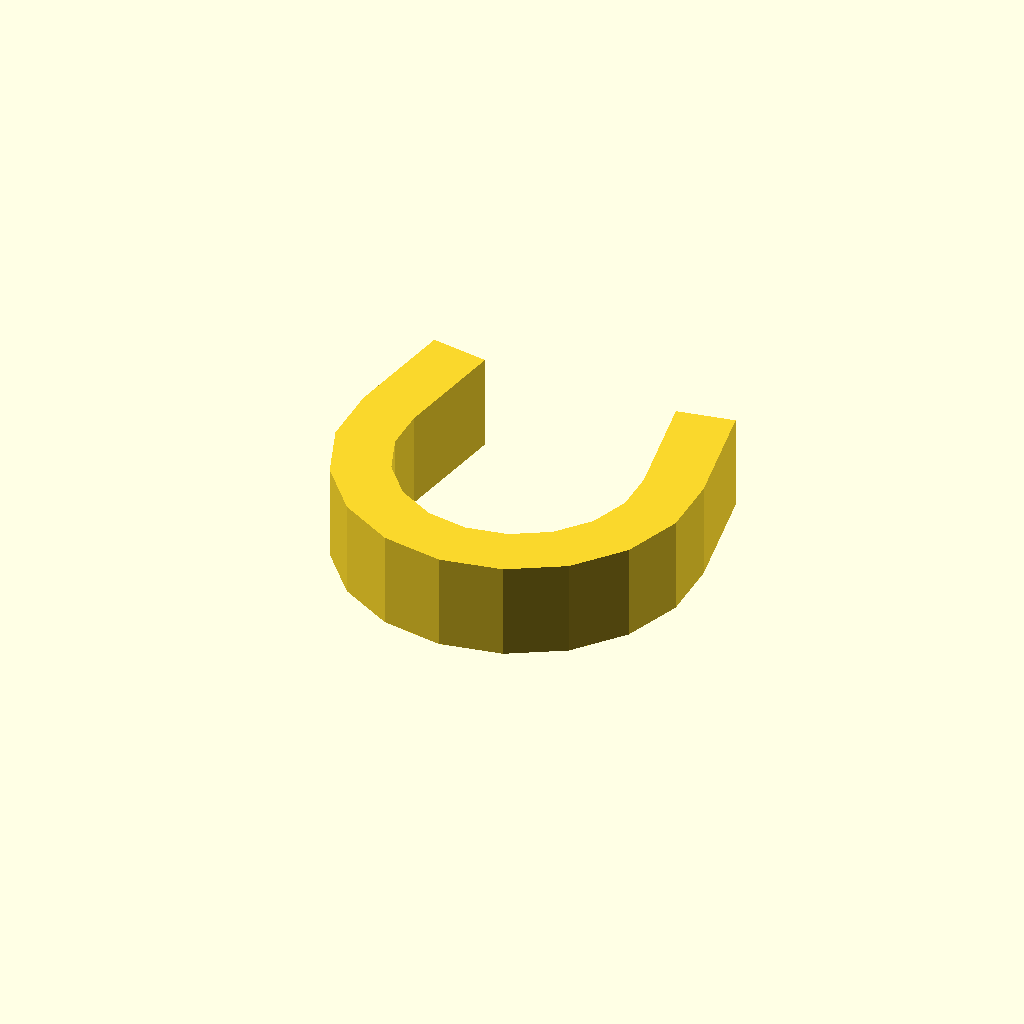
Cell 1: rendered with the file's own defaults.
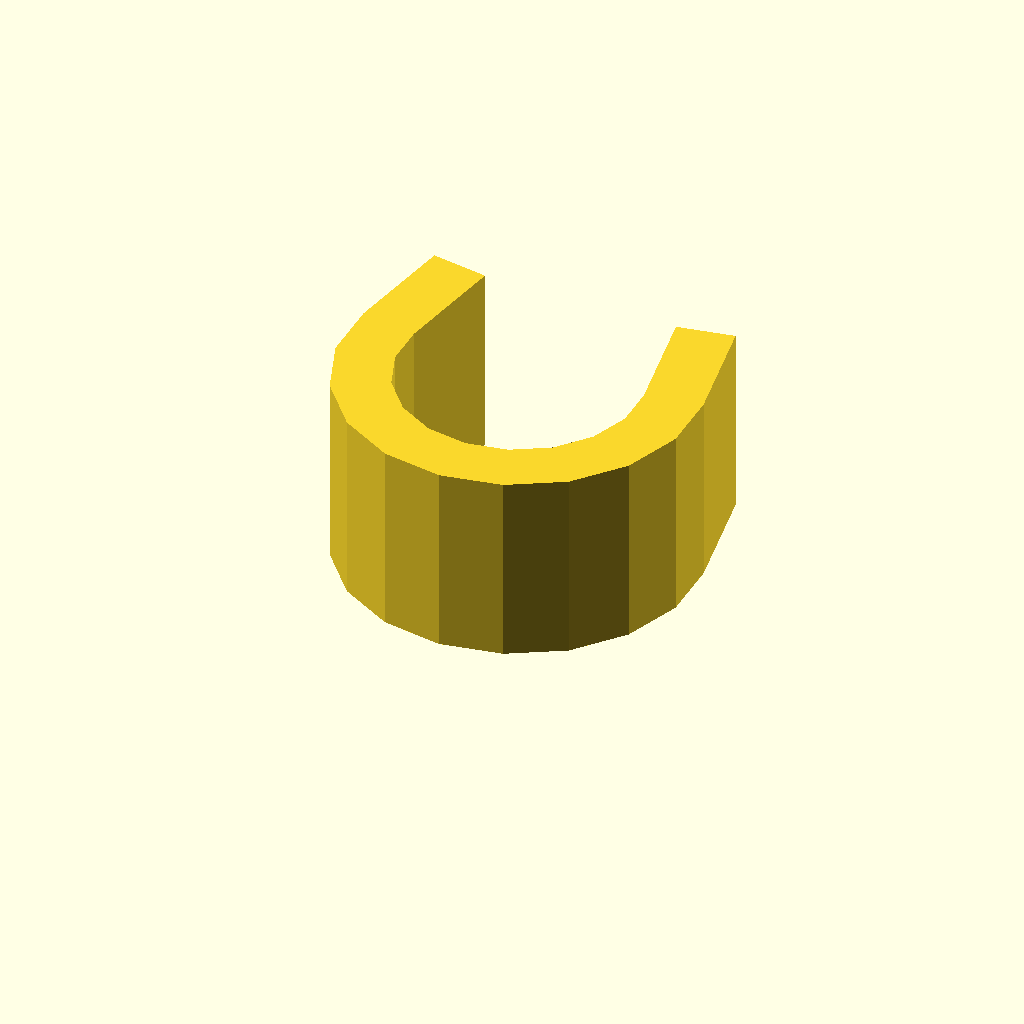
Cell 2 — profile_height set to 20, the other parameters unchanged.
All cells are drawn from one camera (rotation 55°, 0°, 25°, orthographic, colour scheme Cornfield), so only the parameter changes between them.
OpenSCAD source file optional_data/data/sketch1/pclips/part_0050.scad:
$fn = 32;

// ----------------------------------------------------------------------
// Clip blank: omega clip, 10 mm thick
// ----------------------------------------------------------------------

// --- parameters (mm) ---
profile_height = 10;      // extrusion height
profile_points = 26;      // points of the closed outline

profile = [[0, 21.712], [0, 15.288], [2.197, 9.25], [6.327, 4.328], [11.892, 1.116], [18.219, 0], [24.546, 1.116], [30.111, 4.328], [34.24, 9.25], [36.438, 15.288], [36.438, 21.712], [34.354, 33.53], [28.445, 32.488], [30.529, 20.671], [30.529, 16.329], [29.044, 12.25], [26.254, 8.924], [22.494, 6.754], [18.219, 6], [13.944, 6.754], [10.184, 8.924], [7.394, 12.25], [5.909, 16.329], [5.909, 20.671], [7.993, 32.488], [2.084, 33.53]];  // single closed polygon, 26 points, counter clockwise

// --- the one profile operation ---
linear_extrude(height = profile_height) polygon(points = profile);
Customizer parameters (derived from the source; name, type, default, range or options):
profile_height: number, default 10
profile_points: number, default 26
